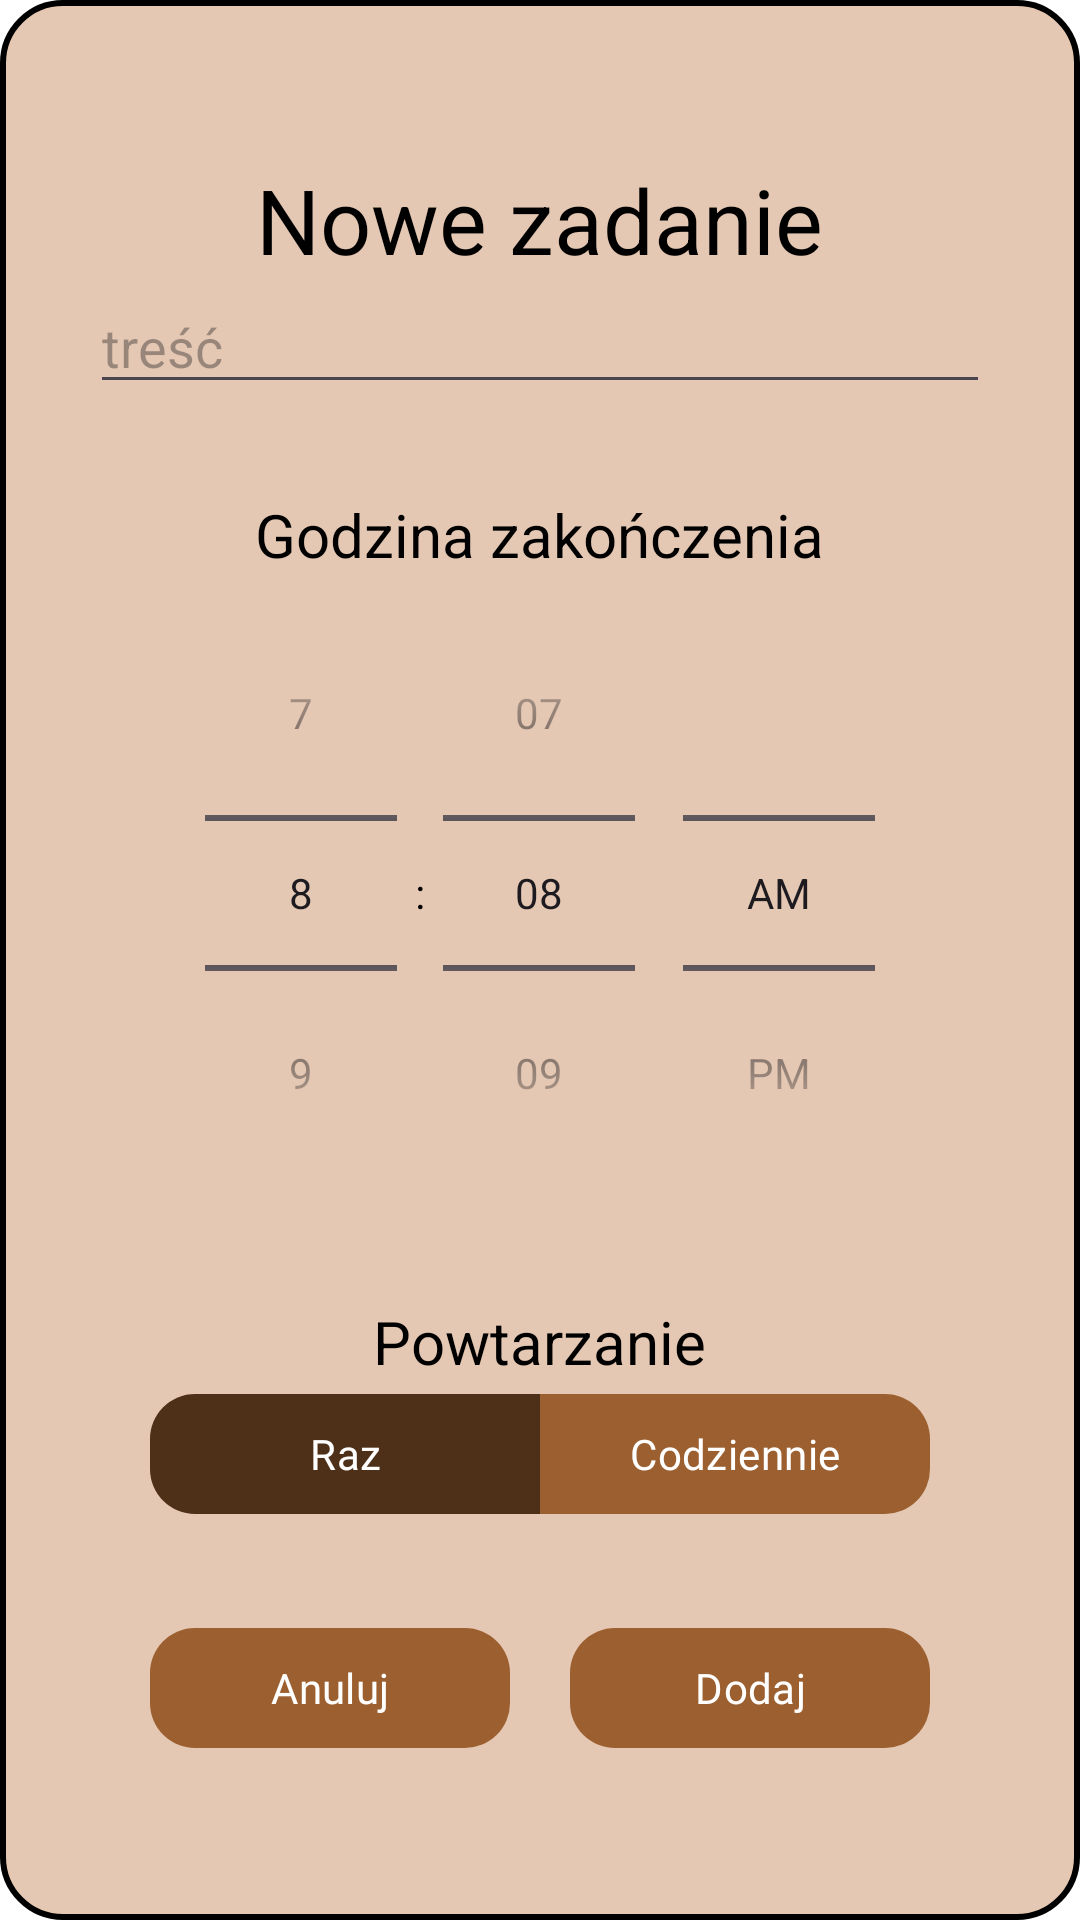

This screen was rendered from an Android layout file. Write that file and the resources it references.
<!-- AndroidManifest.xml: application theme Theme.SimpleHabit -->
<!-- res/layout/adding_dialog.xml -->
<?xml version="1.0" encoding="utf-8"?>
<LinearLayout xmlns:android="http://schemas.android.com/apk/res/android"
    xmlns:app="http://schemas.android.com/apk/res-auto"
    android:layout_width="match_parent"
    android:layout_height="wrap_content"
    android:layout_margin="15dp"
    android:background="@drawable/dialog_bg"
    android:gravity="center"
    android:orientation="vertical"
    android:padding="10dp">

    <TextView
        android:layout_width="wrap_content"
        android:layout_height="wrap_content"
        android:text="Nowe zadanie"
        android:textSize="30sp" />

    <EditText
        android:id="@+id/tresc_zadania"
        android:layout_width="wrap_content"
        android:layout_height="wrap_content"
        android:hint="treść"
        android:minWidth="300dp" />

    <TextView
        android:layout_width="wrap_content"
        android:layout_height="wrap_content"
        android:layout_marginTop="30dp"
        android:text="Godzina zakończenia"
        android:textSize="20sp" />

    <TimePicker

        android:id="@+id/time_picker"
        android:layout_width="wrap_content"
        android:layout_height="wrap_content"
        android:timePickerMode="spinner"
        />

    <TextView
        android:layout_width="wrap_content"
        android:layout_height="wrap_content"
        android:layout_marginTop="30dp"
        android:text="Powtarzanie"
        android:textSize="20sp" />

    <com.google.android.material.button.MaterialButtonToggleGroup
        android:layout_width="wrap_content"
        android:layout_height="wrap_content"
        app:checkedButton="@id/powtorz_raz"
        android:minWidth="260dp"
        android:id="@+id/powtarzanie"
        android:gravity="center"
        app:selectionRequired="true"

        app:singleSelection="true">

        <com.google.android.material.button.MaterialButton
            android:id="@+id/powtorz_raz"
            android:layout_width="wrap_content"
            android:layout_height="wrap_content"
            app:backgroundTint="@drawable/segmented_button_bg"
            android:minWidth="130dp"
            android:fontFamily="@font/sulphur_point"
            android:letterSpacing="0.01"
            android:layout_weight="1"
            app:cornerRadius="15dp"
            android:text="Raz" />

        <com.google.android.material.button.MaterialButton
            android:id="@+id/powtorz_codziennie"

            android:layout_width="wrap_content"
            android:layout_height="wrap_content"
            android:fontFamily="@font/sulphur_point"
            app:backgroundTint="@drawable/segmented_button_bg"
            android:minWidth="130dp"
            android:letterSpacing="0.01"
            app:cornerRadius="15dp"
            android:layout_weight="1"
            android:text="Codziennie" />
    </com.google.android.material.button.MaterialButtonToggleGroup>

    <LinearLayout
        android:layout_width="wrap_content"
        android:layout_height="wrap_content"
        android:orientation="horizontal">

        <com.google.android.material.button.MaterialButton
            android:id="@+id/anuluj"
            android:layout_width="wrap_content"
            android:layout_height="wrap_content"
            android:layout_marginHorizontal="10dp"
            android:layout_marginTop="30dp"
            android:fontFamily="@font/sulphur_point"
            android:letterSpacing="0.01"
            android:minWidth="120dp"
            android:text="Anuluj"
            app:cornerRadius="15dp" />

        <com.google.android.material.button.MaterialButton
            android:id="@+id/dodaj"
            android:layout_width="wrap_content"
            android:layout_height="wrap_content"
            android:layout_marginHorizontal="10dp"
            android:layout_marginTop="30dp"
            android:fontFamily="@font/sulphur_point"
            android:letterSpacing="0.01"
            android:minWidth="120dp"
            app:cornerRadius="15dp"
            android:text="Dodaj" />

    </LinearLayout>
</LinearLayout>
<!-- resources referenced by this layout -->
<resources>
  <!-- drawable dialog_bg (drawable) -->
  <?xml version="1.0" encoding="utf-8"?>
  <shape xmlns:android="http://schemas.android.com/apk/res/android">
  <solid android:color="?attr/colorSecondaryVariant"/>
      <corners android:radius="20dp"/>
      <stroke android:color="@color/black" android:width="2dp"/>
  </shape>
  <!-- drawable segmented_button_bg (drawable) -->
  <?xml version="1.0" encoding="utf-8"?>
  <selector xmlns:android="http://schemas.android.com/apk/res/android">
      <item android:state_checked="true" android:color="?attr/colorPrimaryVariant" />
      <item android:state_pressed="true" android:color="?attr/colorPrimaryVariant" />
      <item android:color="?attr/colorPrimary" />
  </selector>
  <style name="Theme.SimpleHabit" parent="Theme.Material3.DayNight.NoActionBar">
          <item name="android:colorBackground">@color/white</item>
          <item name="android:textColor">@color/black</item>
  
          <item name="colorPrimaryContainer">@color/secondary</item>
          <item name="colorAccent">@color/accent</item>
  
          <item name="colorButtonNormal">@color/primaryVariant</item>
          <item name="colorOnPrimary">@color/white</item>
          <item name="colorOnSecondary">@color/black</item>
  
          <item name="colorPrimary">@color/primary</item>
          <item name="colorPrimaryDark">@color/secondaryVariant</item>
          <item name="colorPrimaryVariant">@color/primaryVariant</item>
  
          <item name="colorSecondary">@color/secondary</item>
          <item name="colorSecondaryVariant">@color/secondaryVariant</item>
  
          <item name="colorSurface">@color/primaryVariant</item>
  
          <item name="colorSecondaryFixed">@color/item</item>
  
  
      </style>
  <color name="black">#FF000000</color>
  <color name="white">#FFFFFFFF</color>
  <color name="secondary">#cb9167</color>
  <color name="accent">#9c5f30</color>
  <color name="primaryVariant">#4e2f18</color>
  <color name="primary">#9c5f30</color>
  <color name="secondaryVariant">#e5c8b3</color>
  <color name="item">#f8f1ec</color>
</resources>
